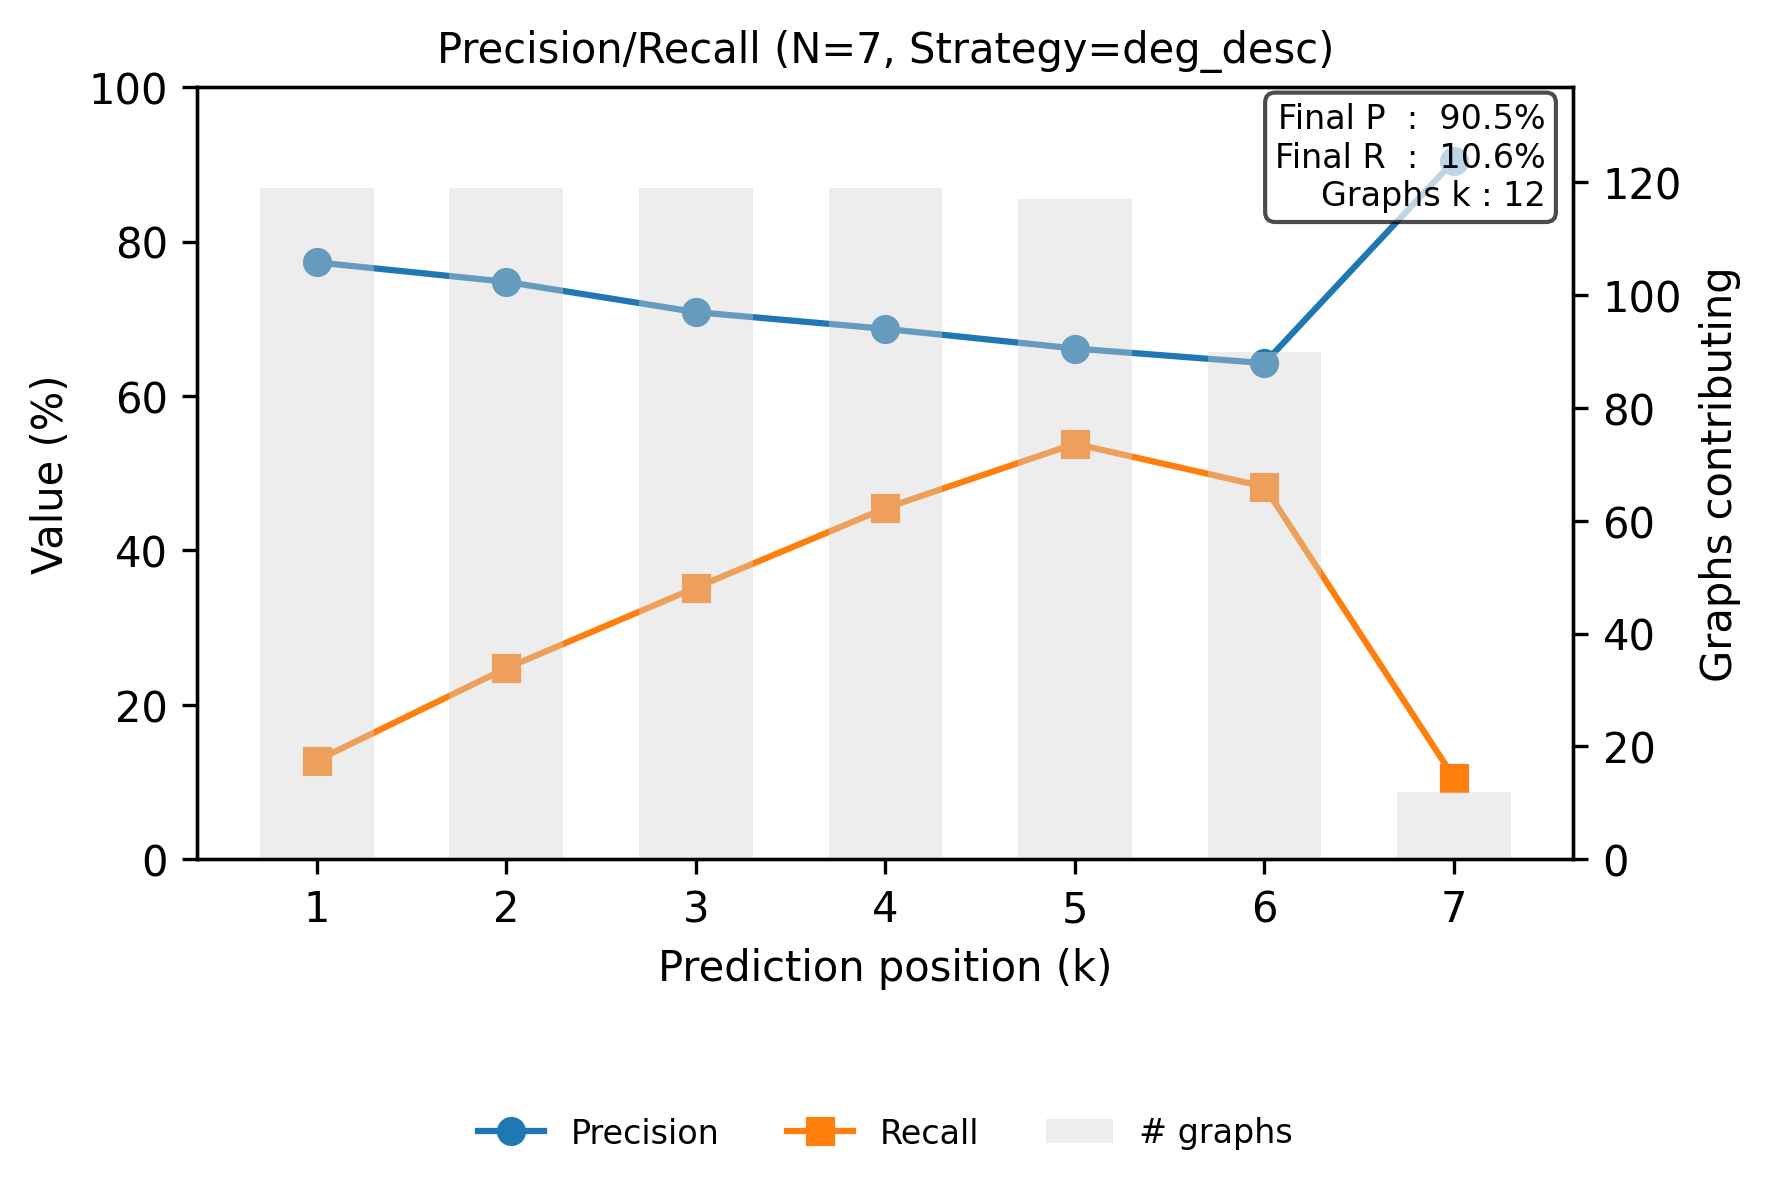

Source data for this figure (header and first rows):
step, precision, recall
0, 0.7731, 0.128
1, 0.7479, 0.2476
2, 0.7087, 0.3519
3, 0.687, 0.4548
4, 0.6615, 0.5382
5, 0.6426, 0.4826
6, 0.9048, 0.1057
